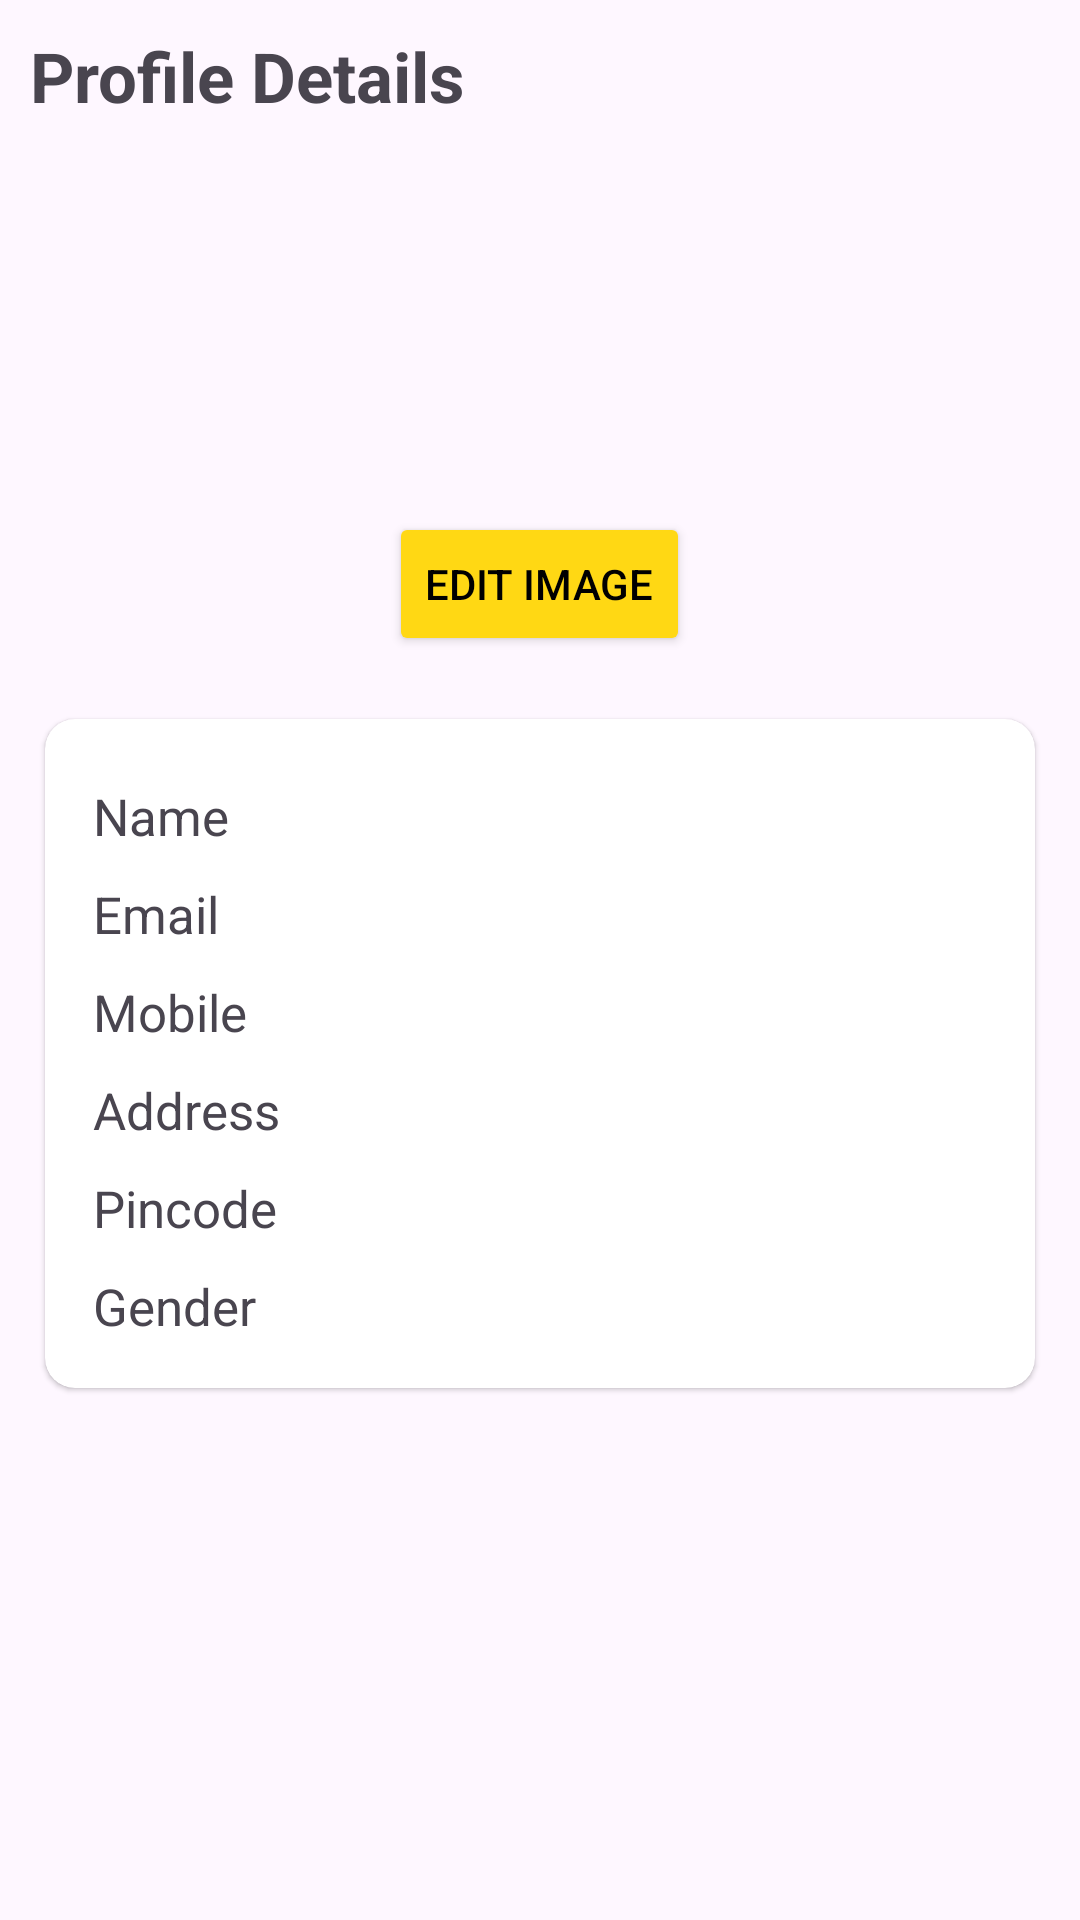

Android layout source for this screen:
<!-- AndroidManifest.xml: application theme Theme.Electronic_Store -->
<!-- res/layout/fragment_profile.xml -->
<?xml version="1.0" encoding="utf-8"?>
<FrameLayout xmlns:android="http://schemas.android.com/apk/res/android"
    xmlns:tools="http://schemas.android.com/tools"
    android:layout_width="match_parent"
    android:layout_height="match_parent"
    xmlns:app="http://schemas.android.com/apk/res-auto"
    tools:context=".fragments.ProfileFragment">

    
    <LinearLayout
        android:padding="10dp"
        android:orientation="vertical"
        android:layout_width="match_parent"
        android:layout_height="match_parent">

        <TextView
            android:textStyle="bold"
            android:textSize="23dp"
            android:text="Profile Details"
            android:layout_width="match_parent"
            android:layout_height="wrap_content"/>

        <LinearLayout
            android:layout_marginTop="20dp"
            android:gravity="center"
            android:orientation="vertical"
            android:layout_width="match_parent"
            android:layout_height="wrap_content">

            <ImageView
                android:outlineProvider="background"
                android:background="@drawable/shape"
                android:id="@+id/imageView"
                android:src="@drawable/account1"
                android:layout_width="100dp"
                android:layout_height="100dp"/>

            <Button
                android:id="@+id/btneditImage"
                android:layout_marginTop="10dp"
                android:textColor="@color/black"
                android:backgroundTint="#FFD814"
                android:text="Edit Image"
                android:layout_width="wrap_content"
                android:layout_height="wrap_content"/>

            <androidx.cardview.widget.CardView
                android:layout_marginTop="15dp"
                app:cardCornerRadius="10dp"
                app:cardElevation="1dp"
                app:cardUseCompatPadding="true"
                android:elevation="1dp"
                android:layout_width="match_parent"
                android:layout_height="wrap_content">

                <LinearLayout
                    android:padding="16dp"
                    android:orientation="vertical"
                    android:layout_width="match_parent"
                    android:layout_height="wrap_content">

                    <TextView
                        android:layout_marginTop="5dp"
                        android:id="@+id/textName"
                        android:textSize="17dp"
                        android:text="Name"
                        android:layout_width="match_parent"
                        android:layout_height="wrap_content"/>

                    <TextView
                        android:layout_marginTop="10dp"
                        android:id="@+id/textEmail"
                        android:textSize="17dp"
                        android:text="Email"
                        android:layout_width="match_parent"
                        android:layout_height="wrap_content"/>

                    <TextView
                        android:layout_marginTop="10dp"
                        android:id="@+id/textMobile"
                        android:textSize="17dp"
                        android:text="Mobile"
                        android:layout_width="match_parent"
                        android:layout_height="wrap_content"/>

                    <TextView
                        android:layout_marginTop="10dp"
                        android:id="@+id/textAddress"
                        android:textSize="17dp"
                        android:text="Address"
                        android:layout_width="match_parent"
                        android:layout_height="wrap_content"/>

                    <TextView
                        android:layout_marginTop="10dp"
                        android:id="@+id/textPincode"
                        android:textSize="17dp"
                        android:text="Pincode"
                        android:layout_width="match_parent"
                        android:layout_height="wrap_content"/>

                    <TextView
                        android:layout_marginTop="10dp"
                        android:id="@+id/textGender"
                        android:textSize="17dp"
                        android:text="Gender"
                        android:layout_width="match_parent"
                        android:layout_height="wrap_content"/>
                </LinearLayout>
            </androidx.cardview.widget.CardView>

            <androidx.cardview.widget.CardView
                android:layout_marginTop="10dp"
                app:cardCornerRadius="10dp"
                app:cardElevation="1dp"
                app:cardUseCompatPadding="true"
                android:elevation="1dp"
                android:layout_width="match_parent"
                android:layout_height="wrap_content">

                <androidx.recyclerview.widget.RecyclerView
                    android:id="@+id/recyclerView"
                    android:layout_width="match_parent"
                    android:layout_height="match_parent"/>

            </androidx.cardview.widget.CardView>

        </LinearLayout>

    </LinearLayout>

</FrameLayout>
<!-- resources referenced by this layout -->
<resources>
  <style name="Theme.Electronic_Store" parent="Base.Theme.Electronic_Store" />
  <style name="Base.Theme.Electronic_Store" parent="Theme.Material3.DayNight.NoActionBar">
          
          
      </style>
  <!-- not gathered from this repository: default colours our renderer supplied (Android Studio template values) -->
  <color name="black">#FF000000</color>
</resources>
